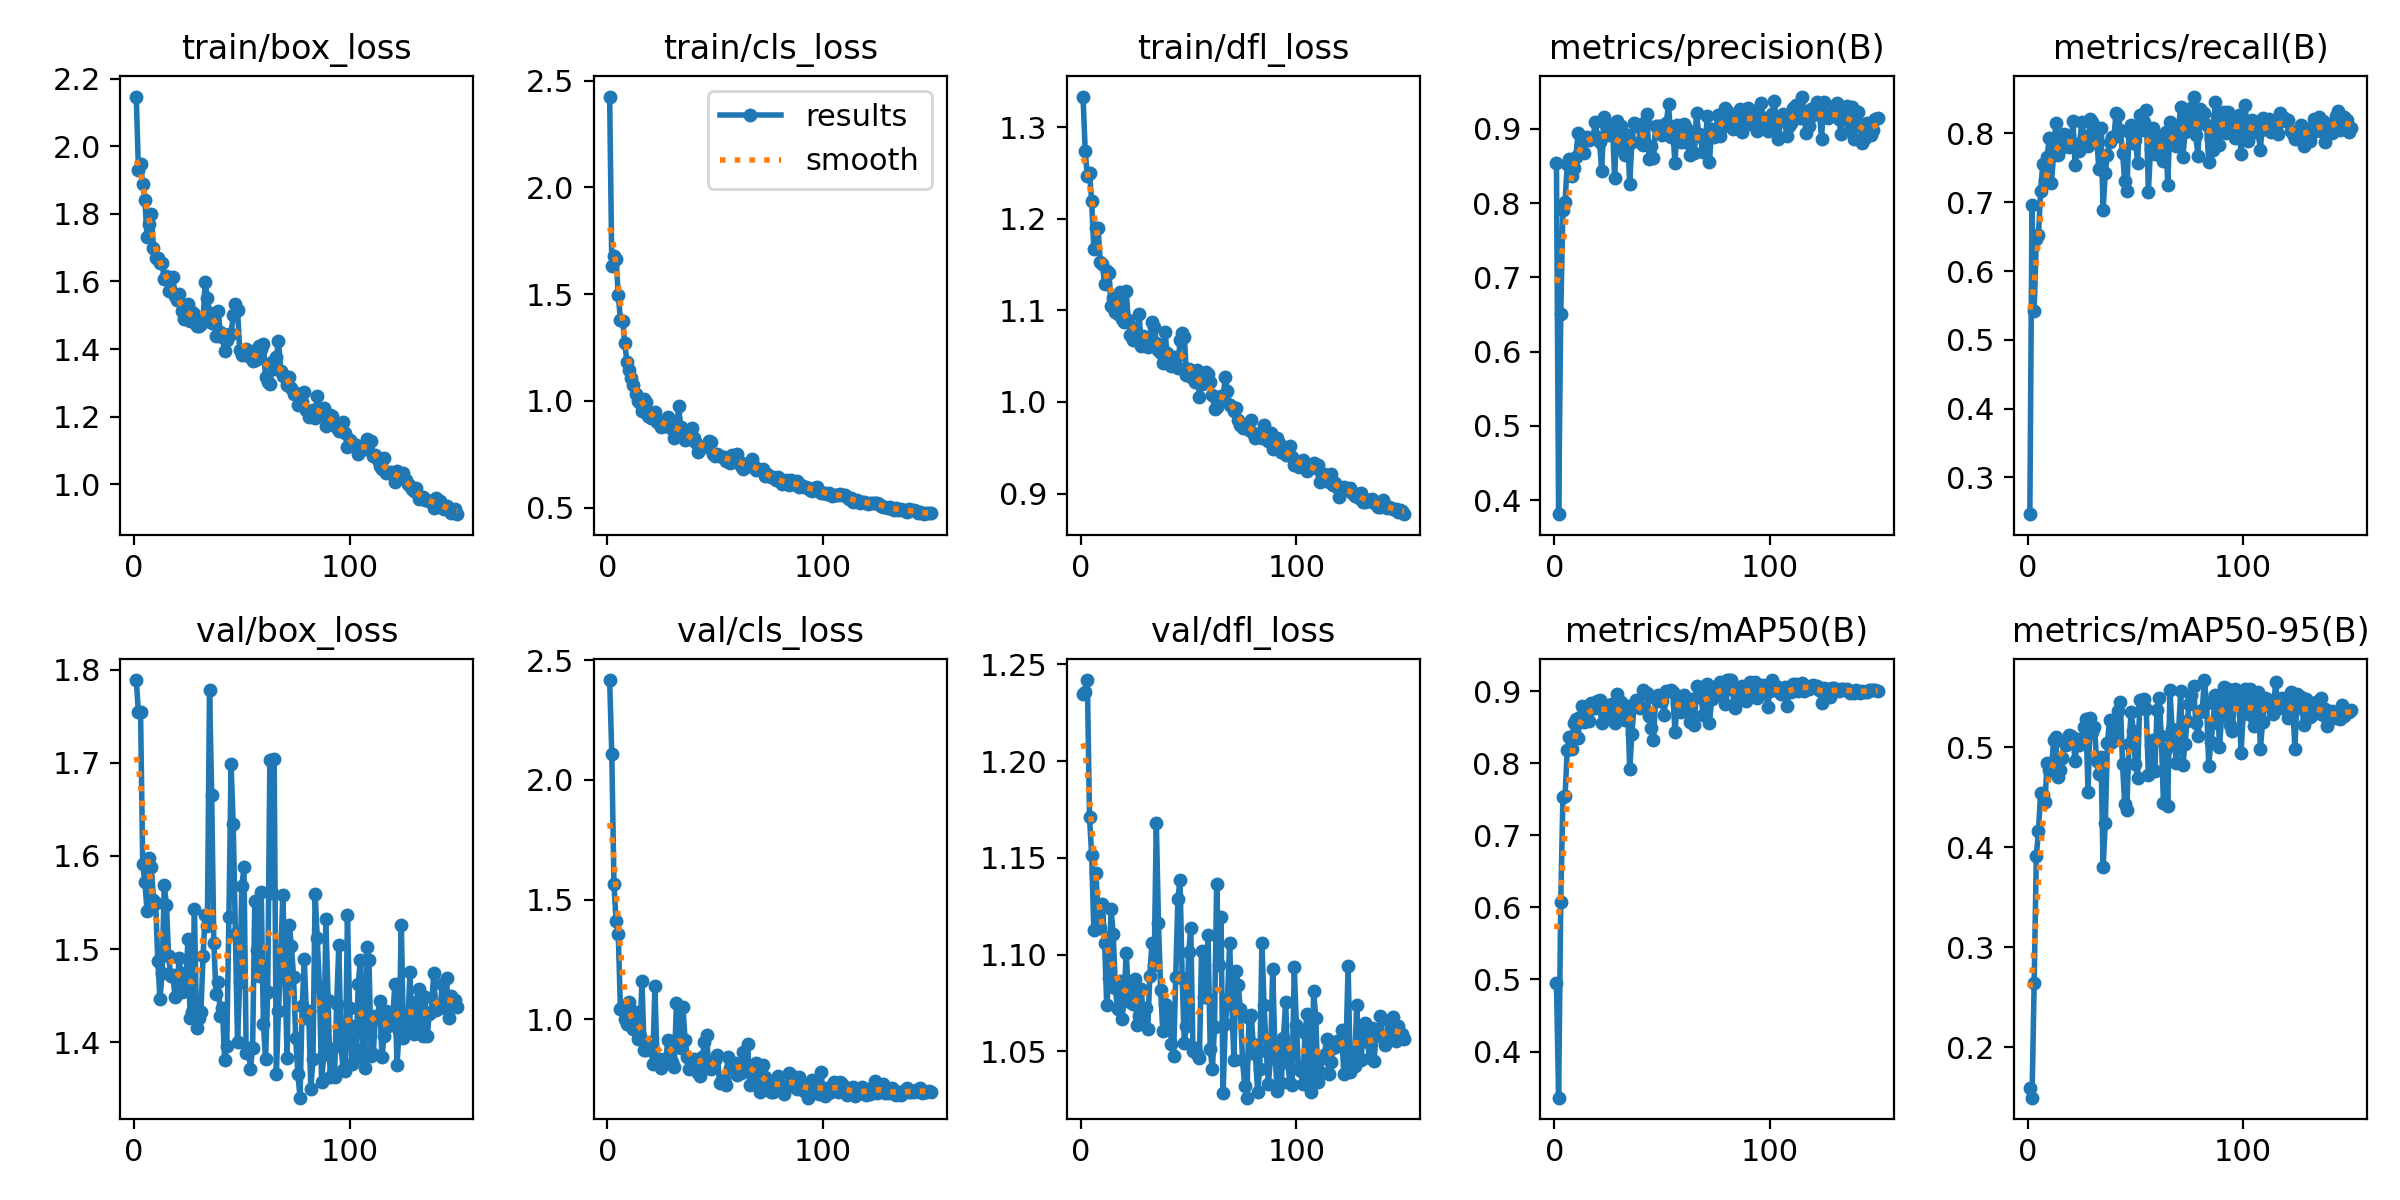

Values plotted in this chart, from the file beside it:
epoch, time, train/box_loss, train/cls_loss, train/dfl_loss, metrics/precision(B), metrics/recall(B), metrics/mAP50(B), metrics/mAP50-95(B), val/box_loss, val/cls_loss, val/dfl_loss, lr/pg0, lr/pg1, lr/pg2
1, 4.676, 2.147, 2.426, 1.334, 0.8542, 0.2464, 0.4954, 0.1588, 1.789, 2.417, 1.235, 0.0006531, 0.0006531, 0.0006531
2, 7.45, 1.931, 1.633, 1.274, 0.3813, 0.6964, 0.336, 0.1496, 1.754, 2.107, 1.236, 0.001311, 0.001311, 0.001311
3, 10.12, 1.946, 1.681, 1.247, 0.6502, 0.5423, 0.6074, 0.264, 1.755, 1.564, 1.242, 0.00196, 0.00196, 0.00196
4, 12.78, 1.888, 1.664, 1.25, 0.7907, 0.6469, 0.7529, 0.3913, 1.591, 1.411, 1.171, 0.00196, 0.00196, 0.00196
5, 15.37, 1.841, 1.496, 1.219, 0.8014, 0.6525, 0.7541, 0.4161, 1.572, 1.355, 1.151, 0.001947, 0.001947, 0.001947
6, 18.03, 1.732, 1.38, 1.167, 0.8522, 0.7162, 0.8187, 0.4545, 1.541, 1.044, 1.113, 0.001934, 0.001934, 0.001934
7, 20.56, 1.77, 1.377, 1.19, 0.8589, 0.7558, 0.8361, 0.4528, 1.598, 1.055, 1.142, 0.001921, 0.001921, 0.001921
8, 23.16, 1.799, 1.273, 1.19, 0.8364, 0.7327, 0.8199, 0.4453, 1.588, 1.001, 1.119, 0.001908, 0.001908, 0.001908
9, 25.67, 1.7, 1.184, 1.152, 0.8468, 0.7659, 0.8559, 0.484, 1.553, 0.9829, 1.114, 0.001894, 0.001894, 0.001894
10, 28.17, 1.669, 1.143, 1.15, 0.8614, 0.7932, 0.8618, 0.4778, 1.549, 1.072, 1.126, 0.001881, 0.001881, 0.001881
11, 30.75, 1.669, 1.106, 1.129, 0.8943, 0.7283, 0.8356, 0.476, 1.487, 0.9717, 1.106, 0.001868, 0.001868, 0.001868
12, 33.7, 1.654, 1.075, 1.143, 0.8693, 0.7682, 0.8641, 0.507, 1.446, 0.9619, 1.074, 0.001855, 0.001855, 0.001855
13, 36.23, 1.653, 1.034, 1.141, 0.8895, 0.8145, 0.879, 0.5103, 1.474, 1.032, 1.088, 0.001842, 0.001842, 0.001842
14, 38.76, 1.606, 0.9996, 1.105, 0.8671, 0.7682, 0.8576, 0.4701, 1.569, 0.9205, 1.124, 0.001828, 0.001828, 0.001828
15, 41.24, 1.615, 0.9913, 1.114, 0.889, 0.7778, 0.8712, 0.4772, 1.547, 0.9304, 1.111, 0.001815, 0.001815, 0.001815
16, 43.73, 1.572, 0.9548, 1.099, 0.885, 0.7888, 0.8588, 0.4894, 1.493, 1.16, 1.083, 0.001802, 0.001802, 0.001802
17, 46.21, 1.571, 1.008, 1.096, 0.8877, 0.7998, 0.8829, 0.5056, 1.471, 0.873, 1.072, 0.001789, 0.001789, 0.001789
18, 48.67, 1.613, 0.994, 1.12, 0.8881, 0.7944, 0.8772, 0.5027, 1.472, 0.8706, 1.087, 0.001776, 0.001776, 0.001776
19, 51.2, 1.558, 0.9287, 1.09, 0.9086, 0.78, 0.8769, 0.5125, 1.449, 0.8815, 1.067, 0.001762, 0.001762, 0.001762
20, 53.69, 1.544, 0.9178, 1.088, 0.889, 0.784, 0.886, 0.5114, 1.466, 0.9075, 1.076, 0.001749, 0.001749, 0.001749
21, 56.15, 1.562, 0.9264, 1.121, 0.8826, 0.8188, 0.8875, 0.5094, 1.49, 0.8157, 1.101, 0.001736, 0.001736, 0.001736
22, 58.65, 1.514, 0.9493, 1.09, 0.8426, 0.7536, 0.8563, 0.4862, 1.454, 1.138, 1.082, 0.001723, 0.001723, 0.001723
23, 61.98, 1.489, 0.9, 1.074, 0.9157, 0.7844, 0.8711, 0.5082, 1.475, 0.8248, 1.076, 0.00171, 0.00171, 0.00171
24, 66.06, 1.502, 0.907, 1.067, 0.9045, 0.7745, 0.8678, 0.5021, 1.462, 0.8344, 1.074, 0.001696, 0.001696, 0.001696
25, 70.11, 1.534, 0.8761, 1.081, 0.8922, 0.8163, 0.8809, 0.5086, 1.511, 0.7973, 1.088, 0.001683, 0.001683, 0.001683
26, 74.12, 1.482, 0.8845, 1.067, 0.905, 0.7965, 0.8791, 0.5199, 1.426, 0.8346, 1.064, 0.00167, 0.00167, 0.00167
27, 76.85, 1.508, 0.8842, 1.096, 0.9048, 0.7855, 0.8826, 0.5285, 1.433, 0.8197, 1.069, 0.001657, 0.001657, 0.001657
28, 79.72, 1.504, 0.9249, 1.061, 0.8334, 0.7816, 0.8553, 0.4556, 1.543, 0.9156, 1.082, 0.001644, 0.001644, 0.001644
29, 83.74, 1.469, 0.8886, 1.072, 0.9099, 0.8207, 0.8954, 0.529, 1.415, 0.8278, 1.067, 0.00163, 0.00163, 0.00163
30, 87.71, 1.469, 0.8689, 1.07, 0.8802, 0.8165, 0.8817, 0.5155, 1.426, 0.8217, 1.073, 0.001617, 0.001617, 0.001617
31, 91.66, 1.474, 0.8281, 1.06, 0.9034, 0.7954, 0.8844, 0.5205, 1.432, 0.8036, 1.061, 0.001604, 0.001604, 0.001604
32, 95.67, 1.485, 0.843, 1.068, 0.8701, 0.7956, 0.8681, 0.4862, 1.493, 1.07, 1.089, 0.001591, 0.001591, 0.001591
33, 99.69, 1.598, 0.9767, 1.087, 0.8652, 0.7484, 0.8594, 0.4734, 1.537, 0.9355, 1.106, 0.001578, 0.001578, 0.001578
34, 103.7, 1.552, 0.8773, 1.082, 0.8915, 0.8075, 0.8793, 0.4899, 1.525, 0.881, 1.095, 0.001564, 0.001564, 0.001564
35, 107.7, 1.507, 0.8313, 1.065, 0.8259, 0.6891, 0.7916, 0.38, 1.779, 1.051, 1.168, 0.001551, 0.001551, 0.001551
36, 111.7, 1.478, 0.819, 1.057, 0.8824, 0.7432, 0.8402, 0.4239, 1.666, 0.9152, 1.116, 0.001538, 0.001538, 0.001538
37, 115.6, 1.484, 0.8427, 1.053, 0.9077, 0.7686, 0.8796, 0.5042, 1.507, 0.8435, 1.082, 0.001525, 0.001525, 0.001525
38, 119.7, 1.439, 0.8232, 1.043, 0.9063, 0.7875, 0.8877, 0.5277, 1.452, 0.7924, 1.06, 0.001512, 0.001512, 0.001512
39, 123.6, 1.513, 0.8716, 1.076, 0.9034, 0.7943, 0.8819, 0.5057, 1.465, 0.8114, 1.074, 0.001498, 0.001498, 0.001498
40, 127.5, 1.449, 0.8281, 1.054, 0.8817, 0.7952, 0.8763, 0.5129, 1.429, 0.8361, 1.064, 0.001485, 0.001485, 0.001485
41, 130.8, 1.435, 0.8023, 1.044, 0.8787, 0.8291, 0.9011, 0.5225, 1.437, 0.7999, 1.072, 0.001472, 0.001472, 0.001472
42, 133.3, 1.394, 0.762, 1.04, 0.909, 0.8273, 0.8971, 0.5359, 1.381, 0.7777, 1.054, 0.001459, 0.001459, 0.001459
43, 135.7, 1.428, 0.7788, 1.049, 0.9195, 0.8048, 0.8977, 0.5458, 1.396, 0.7642, 1.048, 0.001446, 0.001446, 0.001446
44, 138.1, 1.444, 0.7848, 1.048, 0.8595, 0.7723, 0.8658, 0.4831, 1.534, 0.8439, 1.089, 0.001432, 0.001432, 0.001432
45, 140.6, 1.444, 0.7822, 1.037, 0.8767, 0.7316, 0.849, 0.4436, 1.699, 0.9061, 1.129, 0.001419, 0.001419, 0.001419
46, 143.1, 1.501, 0.7891, 1.067, 0.8611, 0.716, 0.8315, 0.4376, 1.634, 0.935, 1.138, 0.001406, 0.001406, 0.001406
47, 145.6, 1.532, 0.8135, 1.075, 0.9039, 0.802, 0.8888, 0.5035, 1.517, 0.7964, 1.088, 0.001393, 0.001393, 0.001393
48, 148, 1.516, 0.8094, 1.071, 0.9041, 0.8119, 0.8944, 0.535, 1.4, 0.7951, 1.054, 0.00138, 0.00138, 0.00138
49, 150.4, 1.397, 0.7496, 1.029, 0.9039, 0.7862, 0.8858, 0.5168, 1.465, 0.8035, 1.063, 0.001366, 0.001366, 0.001366
50, 152.8, 1.384, 0.7413, 1.036, 0.8919, 0.791, 0.886, 0.4834, 1.568, 0.8294, 1.101, 0.001353, 0.001353, 0.001353
51, 155.2, 1.384, 0.7507, 1.027, 0.897, 0.7569, 0.8675, 0.4692, 1.588, 0.8527, 1.114, 0.00134, 0.00134, 0.00134
52, 157.7, 1.4, 0.7435, 1.027, 0.9081, 0.8262, 0.8998, 0.5475, 1.389, 0.7352, 1.05, 0.001327, 0.001327, 0.001327
53, 160.1, 1.38, 0.7387, 1.021, 0.9336, 0.8047, 0.8996, 0.539, 1.394, 0.7455, 1.052, 0.001314, 0.001314, 0.001314
54, 162.6, 1.393, 0.7387, 1.035, 0.8887, 0.8172, 0.9016, 0.5486, 1.372, 0.7502, 1.048, 0.0013, 0.0013, 0.0013
55, 165, 1.365, 0.7166, 1.005, 0.896, 0.8339, 0.8982, 0.538, 1.394, 0.7267, 1.047, 0.001287, 0.001287, 0.001287
56, 167.4, 1.367, 0.7222, 1.02, 0.8534, 0.7151, 0.8429, 0.4724, 1.552, 0.8425, 1.102, 0.001274, 0.001274, 0.001274
57, 169.9, 1.37, 0.7077, 1.021, 0.9044, 0.7778, 0.8827, 0.5019, 1.498, 0.7978, 1.078, 0.001261, 0.001261, 0.001261
58, 172.3, 1.41, 0.7462, 1.033, 0.896, 0.8075, 0.8809, 0.5077, 1.471, 0.7975, 1.078, 0.001248, 0.001248, 0.001248
59, 175.3, 1.399, 0.7168, 1.03, 0.8822, 0.7701, 0.8705, 0.4762, 1.561, 0.8169, 1.11, 0.001234, 0.001234, 0.001234
60, 179.3, 1.415, 0.7495, 1.022, 0.9069, 0.7928, 0.8951, 0.5373, 1.42, 0.7695, 1.051, 0.001221, 0.001221, 0.001221
... 90 more rows
